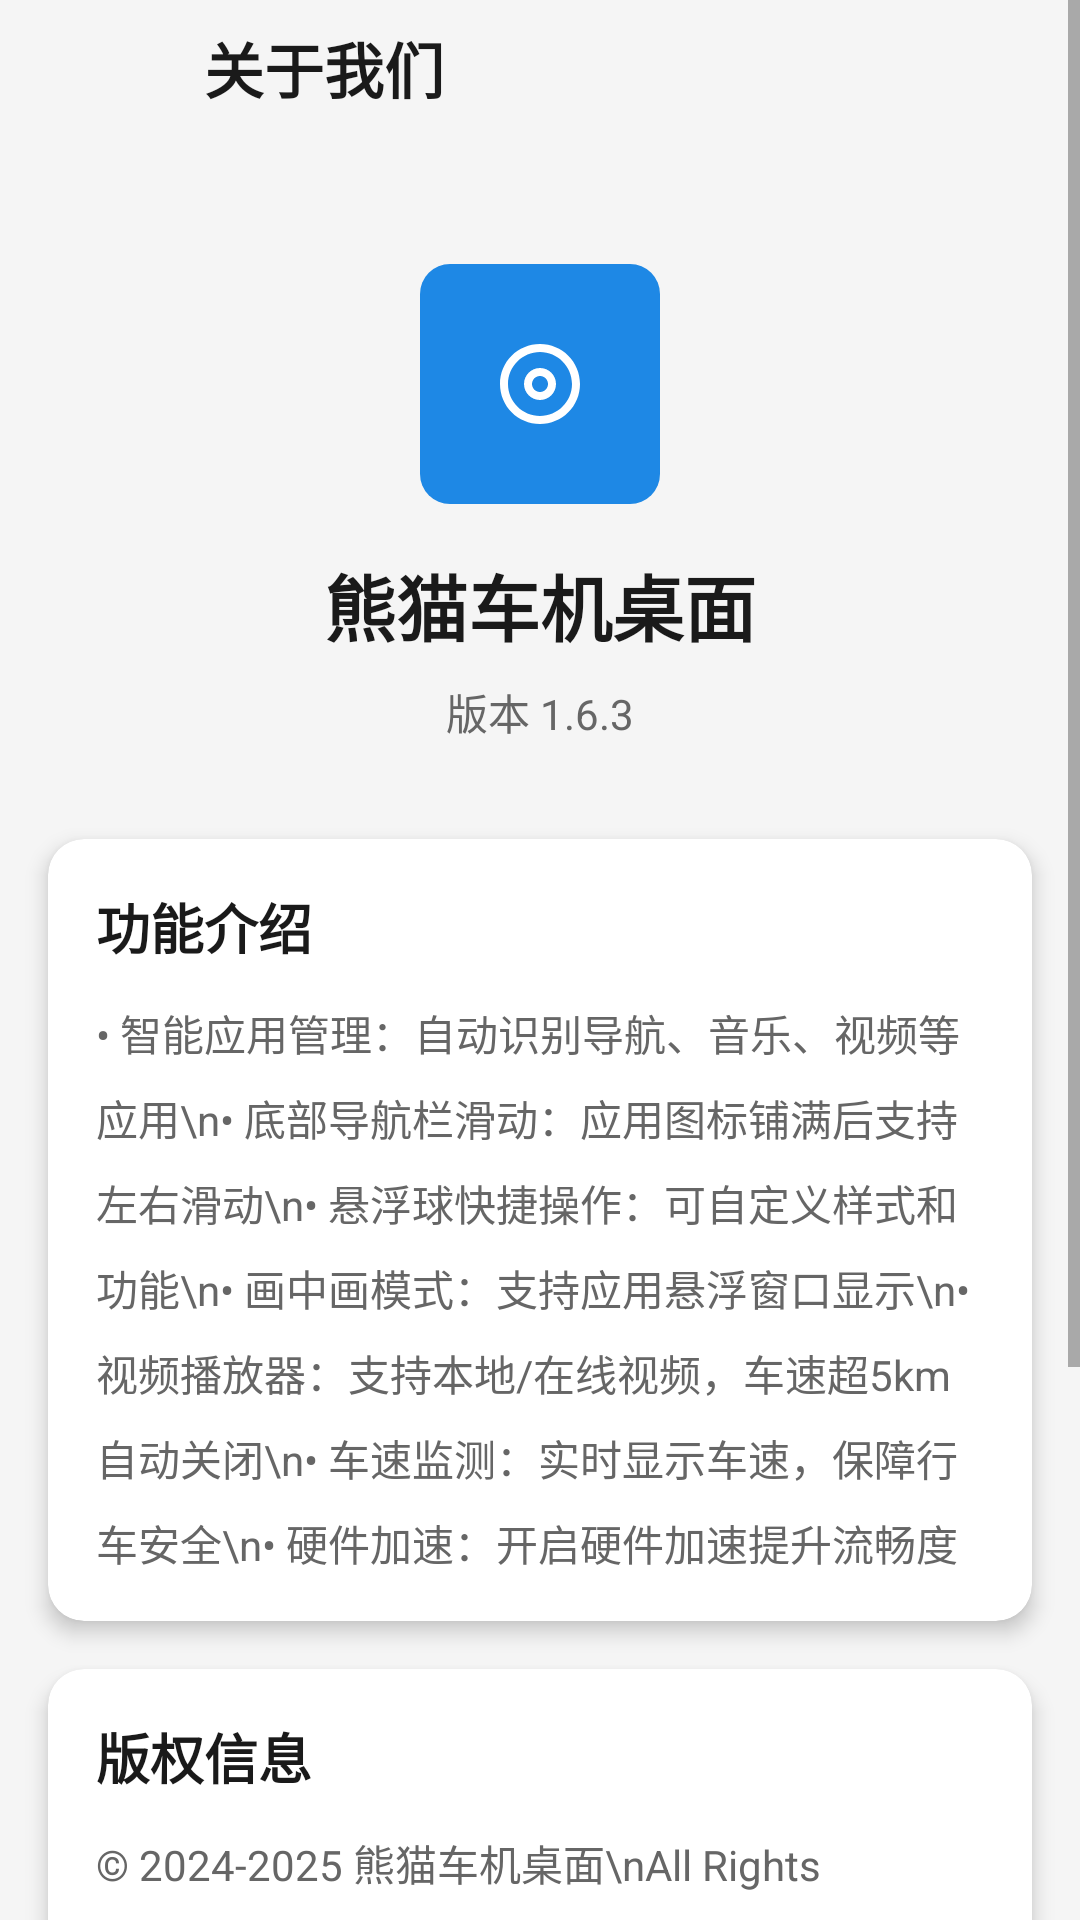

Reconstruct the res/layout file that produces this screen, plus the resources it refers to.
<!-- AndroidManifest.xml: activity theme Theme.PandaCarLauncher -->
<!-- res/layout/activity_about.xml -->
<?xml version="1.0" encoding="utf-8"?>
<ScrollView xmlns:android="http://schemas.android.com/apk/res/android"
    android:layout_width="match_parent"
    android:layout_height="match_parent"
    android:background="@color/background">

    <LinearLayout
        android:layout_width="match_parent"
        android:layout_height="wrap_content"
        android:orientation="vertical">

        
        <RelativeLayout
            android:layout_width="match_parent"
            android:layout_height="56dp"
            android:paddingStart="16dp"
            android:paddingEnd="16dp"
            android:gravity="center_vertical">

            <ImageView
                android:id="@+id/btn_back"
                android:layout_width="40dp"
                android:layout_height="40dp"
                android:src="@drawable/ic_back"
                android:padding="8dp"
                android:background="?android:attr/selectableItemBackgroundBorderless"
                android:contentDescription="返回" />

            <TextView
                android:layout_width="wrap_content"
                android:layout_height="wrap_content"
                android:layout_toEndOf="@id/btn_back"
                android:layout_marginStart="12dp"
                android:text="关于我们"
                android:textColor="@color/text_primary"
                android:textSize="20sp"
                android:textStyle="bold" />

        </RelativeLayout>

        
        <LinearLayout
            android:layout_width="match_parent"
            android:layout_height="wrap_content"
            android:orientation="vertical"
            android:gravity="center"
            android:padding="32dp">

            
            <FrameLayout
                android:layout_width="80dp"
                android:layout_height="80dp"
                android:background="@drawable/bg_icon_blue"
                android:layout_marginBottom="16dp">

                <ImageView
                    android:layout_width="48dp"
                    android:layout_height="48dp"
                    android:layout_gravity="center"
                    android:src="@drawable/ic_launcher_foreground" />

            </FrameLayout>

            
            <TextView
                android:layout_width="wrap_content"
                android:layout_height="wrap_content"
                android:text="熊猫车机桌面"
                android:textColor="@color/text_primary"
                android:textSize="24sp"
                android:textStyle="bold" />

            
            <TextView
                android:id="@+id/tv_version"
                android:layout_width="wrap_content"
                android:layout_height="wrap_content"
                android:layout_marginTop="8dp"
                android:text="版本 1.6.3"
                android:textColor="@color/text_secondary"
                android:textSize="14sp" />

        </LinearLayout>

        
        <androidx.cardview.widget.CardView
            android:layout_width="match_parent"
            android:layout_height="wrap_content"
            android:layout_marginStart="16dp"
            android:layout_marginEnd="16dp"
            android:layout_marginBottom="16dp"
            app:cardCornerRadius="12dp"
            app:cardElevation="4dp"
            app:cardBackgroundColor="@color/card_glass"
            xmlns:app="http://schemas.android.com/apk/res-auto">

            <LinearLayout
                android:layout_width="match_parent"
                android:layout_height="wrap_content"
                android:orientation="vertical"
                android:padding="16dp">

                <TextView
                    android:layout_width="wrap_content"
                    android:layout_height="wrap_content"
                    android:text="功能介绍"
                    android:textColor="@color/text_primary"
                    android:textSize="18sp"
                    android:textStyle="bold"
                    android:layout_marginBottom="12dp" />

                <TextView
                    android:layout_width="wrap_content"
                    android:layout_height="wrap_content"
                    android:text="• 智能应用管理：自动识别导航、音乐、视频等应用\n• 底部导航栏滑动：应用图标铺满后支持左右滑动\n• 悬浮球快捷操作：可自定义样式和功能\n• 画中画模式：支持应用悬浮窗口显示\n• 视频播放器：支持本地/在线视频，车速超5km自动关闭\n• 车速监测：实时显示车速，保障行车安全\n• 硬件加速：开启硬件加速提升流畅度"
                    android:textColor="@color/text_secondary"
                    android:textSize="14sp"
                    android:lineSpacingMultiplier="1.4" />

            </LinearLayout>

        </androidx.cardview.widget.CardView>

        
        <androidx.cardview.widget.CardView
            android:layout_width="match_parent"
            android:layout_height="wrap_content"
            android:layout_marginStart="16dp"
            android:layout_marginEnd="16dp"
            android:layout_marginBottom="16dp"
            app:cardCornerRadius="12dp"
            app:cardElevation="4dp"
            app:cardBackgroundColor="@color/card_glass"
            xmlns:app="http://schemas.android.com/apk/res-auto">

            <LinearLayout
                android:layout_width="match_parent"
                android:layout_height="wrap_content"
                android:orientation="vertical"
                android:padding="16dp">

                <TextView
                    android:layout_width="wrap_content"
                    android:layout_height="wrap_content"
                    android:text="版权信息"
                    android:textColor="@color/text_primary"
                    android:textSize="18sp"
                    android:textStyle="bold"
                    android:layout_marginBottom="12dp" />

                <TextView
                    android:layout_width="wrap_content"
                    android:layout_height="wrap_content"
                    android:text="© 2024-2025 熊猫车机桌面\nAll Rights Reserved.\n\n本软件专为车载环境设计，请在安全驾驶的前提下使用。行车过程中请勿观看视频，遵守交通法规。"
                    android:textColor="@color/text_secondary"
                    android:textSize="14sp"
                    android:lineSpacingMultiplier="1.4" />

            </LinearLayout>

        </androidx.cardview.widget.CardView>

        
        <androidx.cardview.widget.CardView
            android:layout_width="match_parent"
            android:layout_height="wrap_content"
            android:layout_marginStart="16dp"
            android:layout_marginEnd="16dp"
            android:layout_marginBottom="32dp"
            app:cardCornerRadius="12dp"
            app:cardElevation="4dp"
            app:cardBackgroundColor="@color/card_glass"
            xmlns:app="http://schemas.android.com/apk/res-auto">

            <LinearLayout
                android:layout_width="match_parent"
                android:layout_height="wrap_content"
                android:orientation="vertical"
                android:padding="16dp">

                <TextView
                    android:layout_width="wrap_content"
                    android:layout_height="wrap_content"
                    android:text="开发者"
                    android:textColor="@color/text_primary"
                    android:textSize="18sp"
                    android:textStyle="bold"
                    android:layout_marginBottom="12dp" />

                <TextView
                    android:layout_width="wrap_content"
                    android:layout_height="wrap_content"
                    android:text="GitHub: dock-lsp/panda-car-launcher\n\n如有问题或建议，欢迎通过 GitHub Issues 反馈。"
                    android:textColor="@color/text_secondary"
                    android:textSize="14sp"
                    android:lineSpacingMultiplier="1.4" />

            </LinearLayout>

        </androidx.cardview.widget.CardView>

    </LinearLayout>

</ScrollView>
<!-- resources referenced by this layout -->
<resources>
  <color name="background">#0D1642</color>
  <color name="card_glass">#991A1A2E</color>
  <color name="text_primary">#FFFFFF</color>
  <color name="text_secondary">#B0B0B0</color>
  <!-- drawable bg_icon_blue (drawable) -->
  <?xml version="1.0" encoding="utf-8"?>
  <shape xmlns:android="http://schemas.android.com/apk/res/android"
      android:shape="rectangle">
      <solid android:color="@color/icon_bg_blue" />
      <corners android:radius="@dimen/app_icon_corner" />
  </shape>
  <!-- drawable ic_launcher_foreground (drawable) -->
  <?xml version="1.0" encoding="utf-8"?>
  <vector xmlns:android="http://schemas.android.com/apk/res/android"
      android:width="108dp"
      android:height="108dp"
      android:viewportWidth="108"
      android:viewportHeight="108">
      <path
          android:fillColor="#FFFFFF"
          android:pathData="M54,24C37.4,24 24,37.4 24,54s13.4,30 30,30s30,-13.4 30,-30S70.6,24 54,24zM54,78c-13.2,0 -24,-10.8 -24,-24s10.8,-24 24,-24s24,10.8 24,24S67.2,78 54,78z"/>
      <path
          android:fillColor="#FFFFFF"
          android:pathData="M54,42c-6.6,0 -12,5.4 -12,12s5.4,12 12,12s12,-5.4 12,-12S60.6,42 54,42zM54,60c-3.3,0 -6,-2.7 -6,-6s2.7,-6 6,-6s6,2.7 6,6S57.3,60 54,60z"/>
  </vector>
  <style name="Theme.PandaCarLauncher" parent="Theme.MaterialComponents.DayNight.NoActionBar">
          <item name="colorPrimary">@color/primary</item>
          <item name="colorPrimaryDark">@color/primary_dark</item>
          <item name="colorAccent">@color/accent</item>
          <item name="android:windowBackground">@color/background</item>
          <item name="android:statusBarColor">@color/status_bar</item>
          <item name="android:navigationBarColor">@color/nav_background</item>
          <item name="android:windowLightStatusBar">false</item>
          <item name="android:colorControlHighlight">@color/ripple_color</item>
          <item name="android:colorControlActivated">@color/primary</item>
      </style>
  <color name="icon_bg_blue">#1E88E5</color>
  <dimen name="app_icon_corner">12dp</dimen>
  <color name="primary">#00CED1</color>
  <color name="primary_dark">#00A88A</color>
  <color name="accent">#FF6B6B</color>
</resources>
